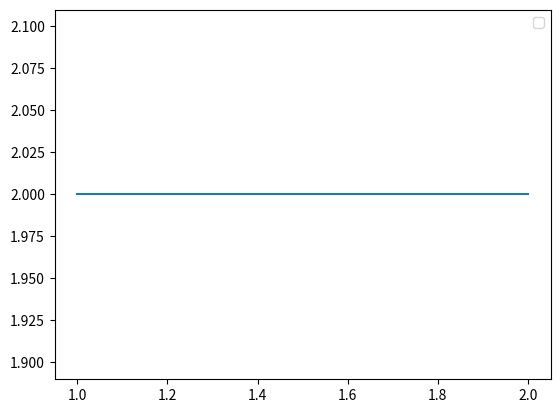

The script that saved this image:
import matplotlib.pyplot as plt

def is_none(l, length):
	if l is None:
		return [None for ii in range(length)]
	else:
		assert len(l), length
		return l

# no. pattern vs threshold for delta = 0.5 0.7 0.9
def plt_graphs(xss, yss, labels=None, colors=None, markers=None, x_label="x - axis", y_label="y - axis"):
	l = len(xss)
	assert l, len(yss)

	labels = is_none(labels, l)
	markers = is_none(markers, l)
	colors = is_none(colors, l)

	for ll in range(l):
		plt.plot(xss[ll], yss[ll], label=labels[ll], color=colors[ll], marker=markers[ll])
	plt.legend()
	plt.show()


plt_graphs([[1, 2]], [[2, 2]])
